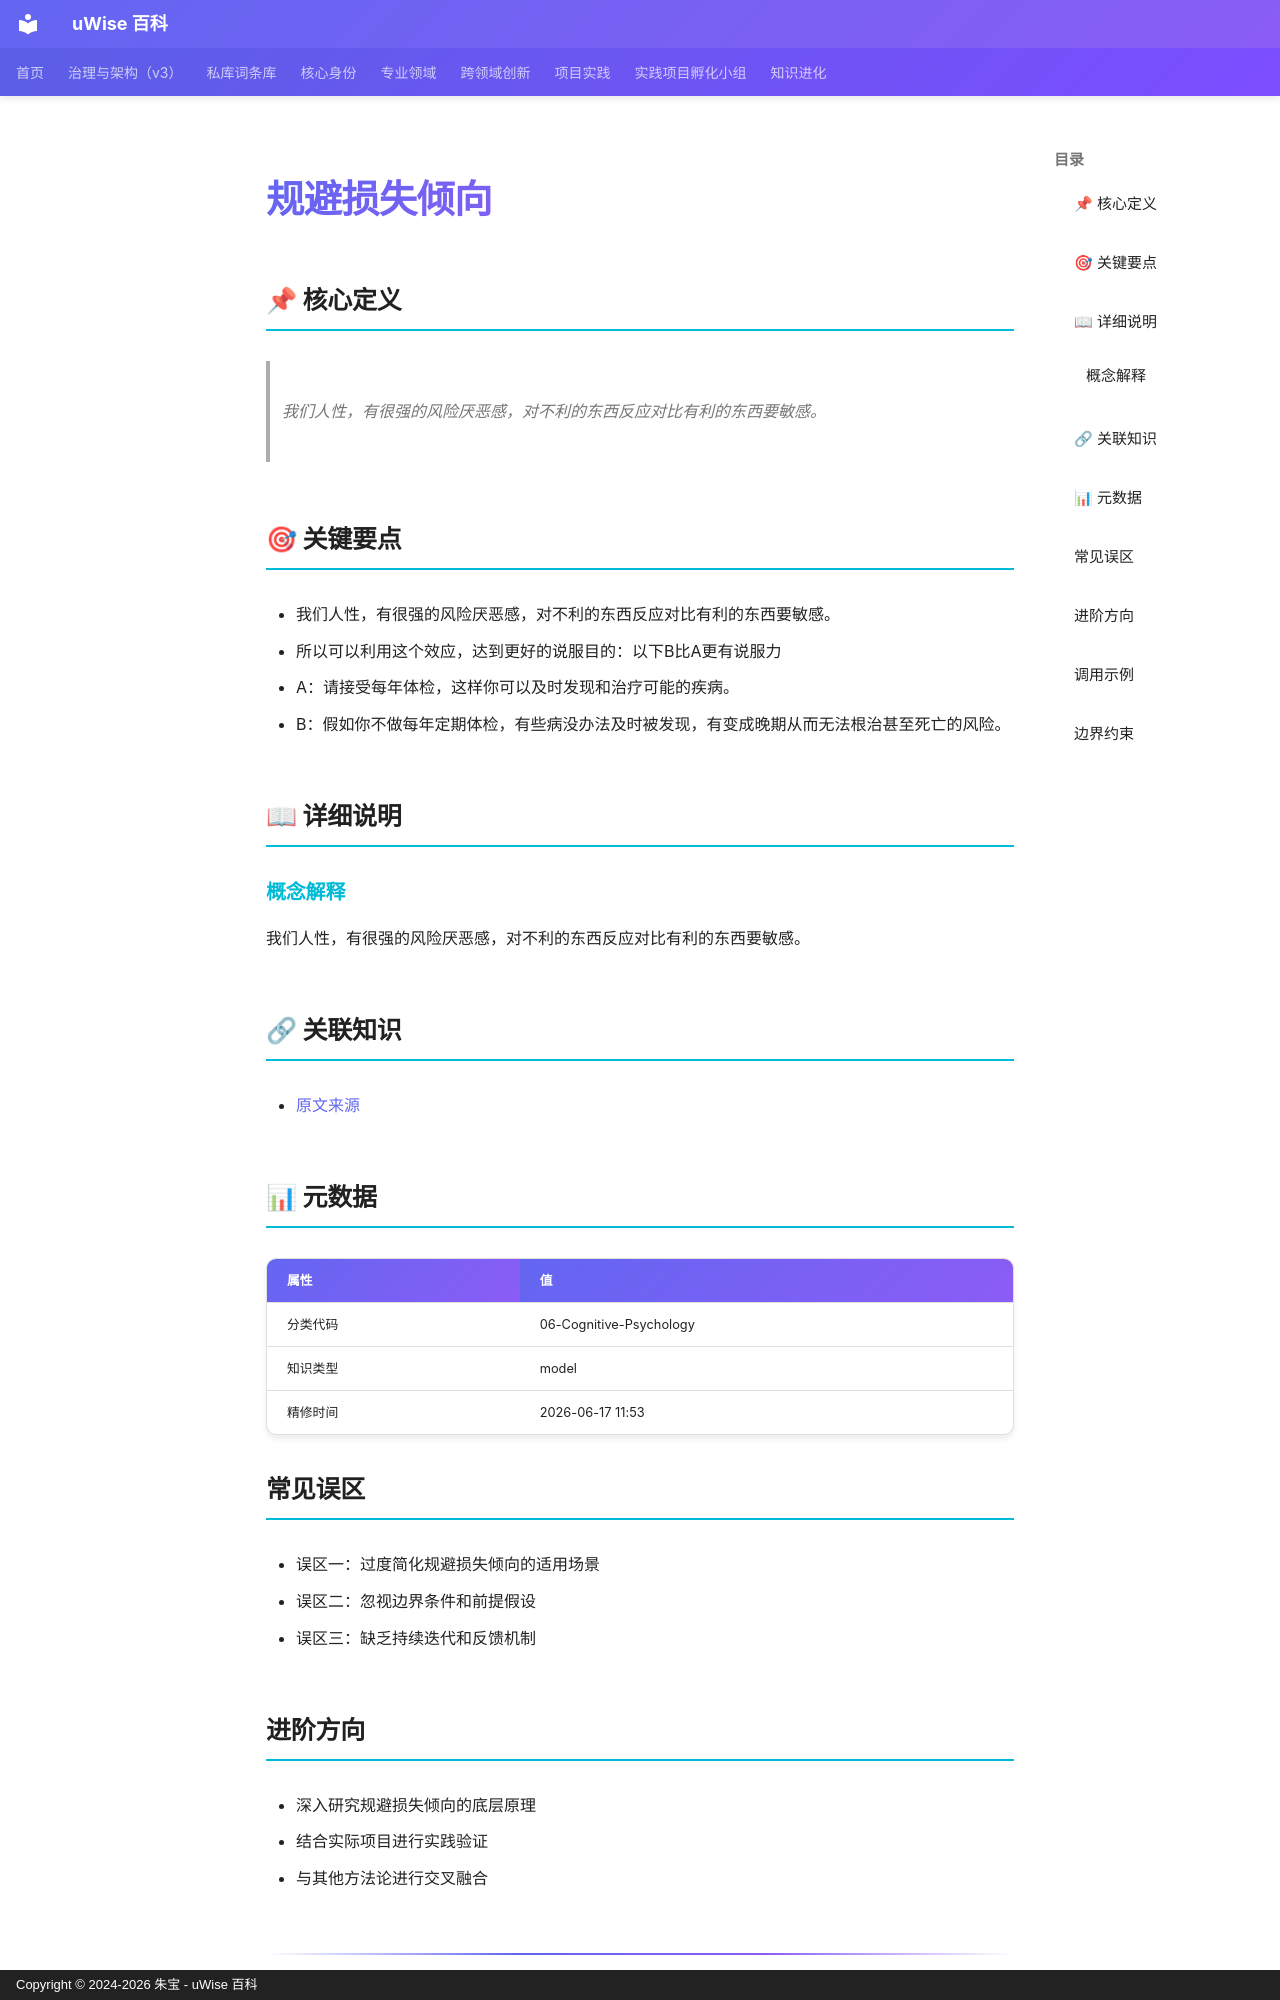

repository: zhubao315/uWise · page: vault-encyclopedia/md-052386fb/index.html · generator: mkdocs · copyright: Copyright © 2024-2026 朱宝 - uWise 百科

---
title: "规避损失倾向"
description: "我们人性，有很强的风险厌恶感，对不利的东西反应对比有利的东西要敏感。"
---

# 规避损失倾向

## 📌 核心定义

> 我们人性，有很强的风险厌恶感，对不利的东西反应对比有利的东西要敏感。

## 🎯 关键要点

- 我们人性，有很强的风险厌恶感，对不利的东西反应对比有利的东西要敏感。
- 所以可以利用这个效应，达到更好的说服目的：以下B比A更有说服力
- A：请接受每年体检，这样你可以及时发现和治疗可能的疾病。
- B：假如你不做每年定期体检，有些病没办法及时被发现，有变成晚期从而无法根治甚至死亡的风险。

## 📖 详细说明

### 概念解释
我们人性，有很强的风险厌恶感，对不利的东西反应对比有利的东西要敏感。


## 🔗 关联知识

- [原文来源](../md-052386fb/)

## 📊 元数据

| 属性 | 值 |
|------|-----|
| 分类代码 | 06-Cognitive-Psychology |
| 知识类型 | model |
| 精修时间 | 2026-06-17 11:53 |

## 常见误区

- 误区一：过度简化规避损失倾向的适用场景
- 误区二：忽视边界条件和前提假设
- 误区三：缺乏持续迭代和反馈机制

## 进阶方向

- 深入研究规避损失倾向的底层原理
- 结合实际项目进行实践验证
- 与其他方法论进行交叉融合

---

## 调用示例

场景 1：判断「规避损失倾向」是否适用时，先复述其核心——我们人性，有很强的风险厌恶感，对不利的东西反应对比有利的东西要敏感。——再对照当前事实逐项核对。
场景 2：遇到与「规避损失倾向」相似的模糊情形，以要点「- 我们人性，有很强的风险厌恶感，对不利的东西反应对比有利的东西要敏感。」为检查清单，避免只凭印象下结论。
